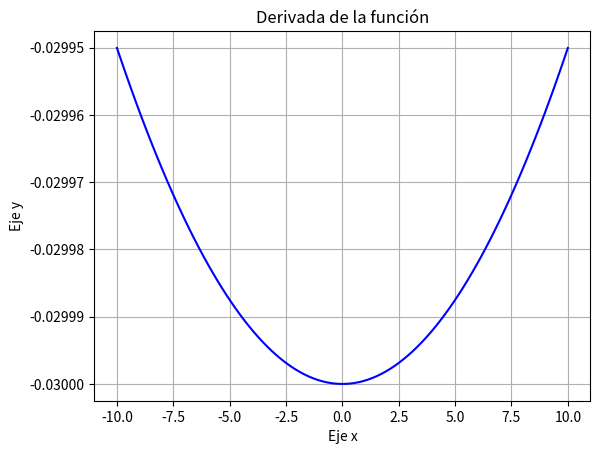
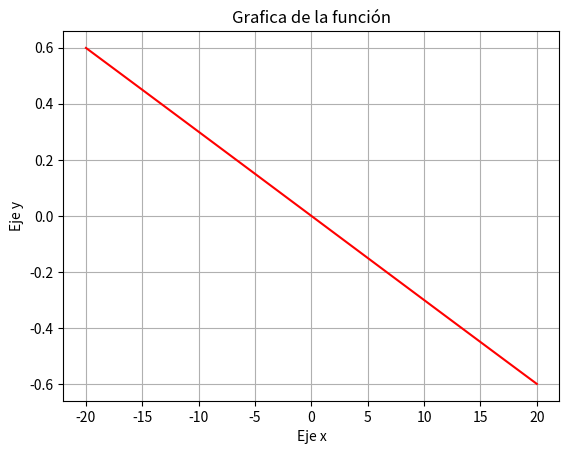

These charts were generated, in order, by the following Python code:
import numpy as np
import matplotlib.pyplot as plt
import sympy as sp

# Se calcula la derivada para sacar los puntos criticos.
x = sp.Symbol('x') 
y = ((2500/(120*50000000*3000*600))*(-5*x**5+2*((600)**(2))*x**(3)-((600)**(4))*x))
deri = sp.diff(y,x)
segundaderi = sp.diff(deri,x)
print(deri)
print(segundaderi)

x = np.linspace(-10,10,100)
fu = (lambda x : -5.78703703703704e-12*x**4 + 5.0e-7*x**2 - 0.03)
y = fu(x)
plt.plot(x,y,color = 'blue')
plt.title('Derivada de la función')
plt.xlabel('Eje x')
plt.ylabel('Eje y')
plt.grid()
plt.show()

def biseccion(f,a,b,tol):
  #definir el errro para el arranque.
  error = 99999
  #agregar el contador
  i = 0
  while error > tol:
    #Calcular el punto medio
    p = (a+b)/2
    #Evaluar los signos
    if (f(b)*f(a) < 0):
      b = p
    else:
      a = p
    #actualizar el error
    error = (b-a)/2
    #actualizar las interacciones
    i += 1
  return p,i


def maxomin(f,x):
  y = f(x)
  if (y > 0):
    resp = "minimo"
  else:
    resp = "maximo"
  return resp


a = -10
b = 10
tol = 1e-6
p,i = biseccion(fu,a,b,tol)
print("El valor de la raíz es: {} y el numero de interaciones es: {}".format(p, i))

seg = (lambda x : -2.31481481481481e-11*x**3 + 1.0e-6*x)
resp = maxomin(seg,p)

funcion = (lambda x: ((2500/(120*50000000*3000*600))*(-5*x**5+2*((600)**(2))*x**(3)-((600)**(4))*x)))
valor = funcion(p)
print ("el valor {} es: {}".format(resp, valor ))

x = np.linspace(-20,20,100)
y = funcion(x)
plt.plot(x,y,color = 'red')
plt.title('Grafica de la función')
plt.xlabel('Eje x')
plt.ylabel('Eje y')
plt.grid()
plt.show()
